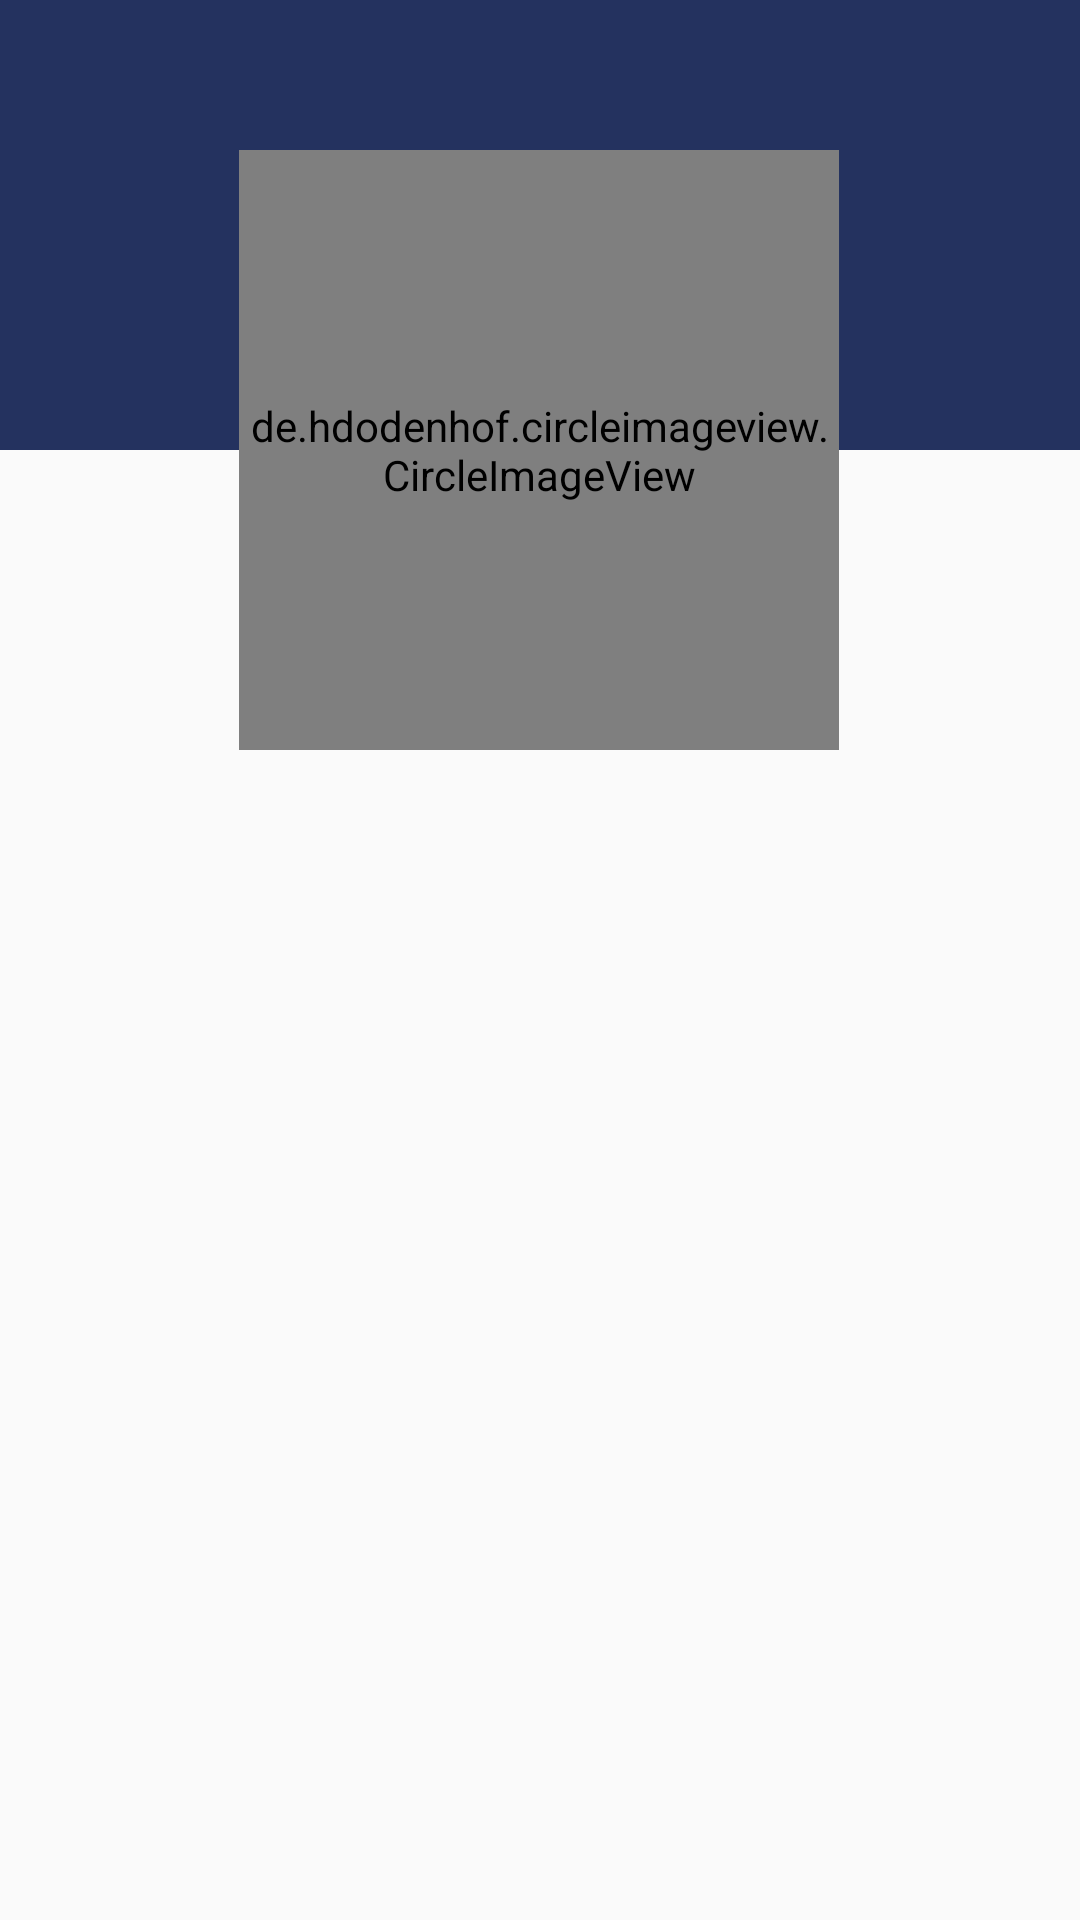

Write the Android layout XML for this screen, with the resource values it uses.
<!-- AndroidManifest.xml: application theme AppTheme -->
<!-- res/layout/fragment_character_detail.xml -->
<?xml version="1.0" encoding="utf-8"?>
<ScrollView xmlns:android="http://schemas.android.com/apk/res/android"
    xmlns:app="http://schemas.android.com/apk/res-auto"
    xmlns:tools="http://schemas.android.com/tools"
    android:layout_width="match_parent"
    android:layout_height="match_parent"
    tools:context=".character.view.fragments.CharacterDetailFragment">

    <androidx.constraintlayout.widget.ConstraintLayout
        android:layout_width="match_parent"
        android:layout_height="wrap_content">

        <LinearLayout
            android:id="@+id/view"
            android:layout_width="match_parent"
            android:layout_height="150dp"
            android:background="@color/colorPrimaryDark"
            android:orientation="horizontal"
            app:layout_constraintEnd_toEndOf="parent"
            app:layout_constraintStart_toStartOf="parent"
            app:layout_constraintTop_toTopOf="parent" />

        <de.hdodenhof.circleimageview.CircleImageView
            android:id="@+id/character_image_detail"
            android:layout_width="200dp"
            android:layout_height="200dp"
            android:layout_marginTop="50dp"
            android:src="@mipmap/character"
            app:civ_border_color="@color/white"
            app:civ_border_width="4dp"
            app:layout_constraintEnd_toEndOf="parent"
            app:layout_constraintHorizontal_bias="0.497"
            app:layout_constraintStart_toStartOf="parent"
            app:layout_constraintTop_toTopOf="@+id/view" />

        <ImageView
            android:id="@+id/imageView"
            android:layout_width="wrap_content"
            android:layout_height="wrap_content"
            android:layout_marginStart="16dp"
            android:layout_marginLeft="16dp"
            android:layout_marginTop="32dp"
            app:srcCompat="@drawable/ic_face"
            app:layout_constraintStart_toStartOf="parent"
            app:layout_constraintTop_toBottomOf="@+id/character_image_detail" />

        <TextView
            android:id="@+id/character_name_datail_info"
            android:layout_width="wrap_content"
            android:layout_height="wrap_content"
            android:layout_marginStart="8dp"
            android:layout_marginLeft="8dp"
            app:layout_constraintBottom_toBottomOf="@+id/imageView"
            app:layout_constraintStart_toEndOf="@+id/imageView"
            app:layout_constraintTop_toTopOf="@+id/imageView"
            tools:text="Name:" />

        <ImageView
            android:id="@+id/imageView2"
            android:layout_width="wrap_content"
            android:layout_height="wrap_content"
            android:layout_marginStart="16dp"
            android:layout_marginLeft="16dp"
            android:layout_marginTop="16dp"
            app:srcCompat="@drawable/ic_status"
            app:layout_constraintStart_toStartOf="parent"
            app:layout_constraintTop_toBottomOf="@+id/imageView" />

        <TextView
            android:id="@+id/character_status_datail_info"
            android:layout_width="wrap_content"
            android:layout_height="wrap_content"
            android:layout_marginStart="8dp"
            android:layout_marginLeft="8dp"
            app:layout_constraintBottom_toBottomOf="@+id/imageView2"
            app:layout_constraintStart_toEndOf="@+id/imageView2"
            app:layout_constraintTop_toTopOf="@+id/imageView2"
            tools:text="Status:" />

        <ImageView
            android:id="@+id/imageView3"
            android:layout_width="wrap_content"
            android:layout_height="wrap_content"
            android:layout_marginStart="16dp"
            android:layout_marginLeft="16dp"
            android:layout_marginTop="16dp"
            app:srcCompat="@drawable/ic_species"
            app:layout_constraintStart_toStartOf="parent"
            app:layout_constraintTop_toBottomOf="@+id/imageView2" />

        <TextView
            android:id="@+id/character_species_datail_info"
            android:layout_width="wrap_content"
            android:layout_height="wrap_content"
            android:layout_marginStart="8dp"
            android:layout_marginLeft="8dp"
            app:layout_constraintBottom_toBottomOf="@+id/imageView3"
            app:layout_constraintStart_toEndOf="@+id/imageView3"
            app:layout_constraintTop_toTopOf="@+id/imageView3"
            tools:text="Species:" />

        <ImageView
            android:id="@+id/imageView4"
            android:layout_width="wrap_content"
            android:layout_height="wrap_content"
            android:layout_marginStart="16dp"
            android:layout_marginLeft="16dp"
            android:layout_marginTop="16dp"
            app:srcCompat="@drawable/ic_origin"
            app:layout_constraintStart_toStartOf="parent"
            app:layout_constraintTop_toBottomOf="@+id/imageView3" />

        <TextView
            android:id="@+id/character_origin_datail_info"
            android:layout_width="wrap_content"
            android:layout_height="wrap_content"
            android:layout_marginStart="8dp"
            android:layout_marginLeft="8dp"
            app:layout_constraintBottom_toBottomOf="@+id/imageView4"
            app:layout_constraintStart_toEndOf="@+id/imageView4"
            app:layout_constraintTop_toTopOf="@+id/imageView4"
            tools:text="Origin:" />

    </androidx.constraintlayout.widget.ConstraintLayout>
</ScrollView>
<!-- resources referenced by this layout -->
<resources>
  <color name="colorPrimaryDark">#24325F</color>
  <color name="white">#FFFFFF</color>
  <!-- drawable ic_face (drawable) -->
  <vector android:height="24dp" android:tint="#DE4CCE"
      android:viewportHeight="24.0" android:viewportWidth="24.0"
      android:width="24dp" xmlns:android="http://schemas.android.com/apk/res/android">
      <path android:fillColor="#FF000000" android:pathData="M9,11.75c-0.69,0 -1.25,0.56 -1.25,1.25s0.56,1.25 1.25,1.25 1.25,-0.56 1.25,-1.25 -0.56,-1.25 -1.25,-1.25zM15,11.75c-0.69,0 -1.25,0.56 -1.25,1.25s0.56,1.25 1.25,1.25 1.25,-0.56 1.25,-1.25 -0.56,-1.25 -1.25,-1.25zM12,2C6.48,2 2,6.48 2,12s4.48,10 10,10 10,-4.48 10,-10S17.52,2 12,2zM12,20c-4.41,0 -8,-3.59 -8,-8 0,-0.29 0.02,-0.58 0.05,-0.86 2.36,-1.05 4.23,-2.98 5.21,-5.37C11.07,8.33 14.05,10 17.42,10c0.78,0 1.53,-0.09 2.25,-0.26 0.21,0.71 0.33,1.47 0.33,2.26 0,4.41 -3.59,8 -8,8z"/>
  </vector>
  <!-- drawable ic_origin (drawable) -->
  <vector android:height="24dp" android:tint="#92C84A"
      android:viewportHeight="24.0" android:viewportWidth="24.0"
      android:width="24dp" xmlns:android="http://schemas.android.com/apk/res/android">
      <path android:fillColor="#FF000000" android:pathData="M15,4c-4.42,0 -8,3.58 -8,8s3.58,8 8,8 8,-3.58 8,-8 -3.58,-8 -8,-8zM15,18c-3.31,0 -6,-2.69 -6,-6s2.69,-6 6,-6 6,2.69 6,6 -2.69,6 -6,6zM3,12c0,-2.61 1.67,-4.83 4,-5.65L7,4.26C3.55,5.15 1,8.27 1,12s2.55,6.85 6,7.74v-2.09c-2.33,-0.82 -4,-3.04 -4,-5.65z"/>
  </vector>
  <!-- drawable ic_species (drawable) -->
  <vector android:height="24dp" android:tint="#59BCE7"
      android:viewportHeight="24.0" android:viewportWidth="24.0"
      android:width="24dp" xmlns:android="http://schemas.android.com/apk/res/android">
      <path android:fillColor="#FF000000" android:pathData="M16,11c1.66,0 2.99,-1.34 2.99,-3S17.66,5 16,5c-1.66,0 -3,1.34 -3,3s1.34,3 3,3zM8,11c1.66,0 2.99,-1.34 2.99,-3S9.66,5 8,5C6.34,5 5,6.34 5,8s1.34,3 3,3zM8,13c-2.33,0 -7,1.17 -7,3.5L1,19h14v-2.5c0,-2.33 -4.67,-3.5 -7,-3.5zM16,13c-0.29,0 -0.62,0.02 -0.97,0.05 1.16,0.84 1.97,1.97 1.97,3.45L17,19h6v-2.5c0,-2.33 -4.67,-3.5 -7,-3.5z"/>
  </vector>
  <!-- drawable ic_status (drawable) -->
  <vector android:height="24dp" android:tint="#E07E37"
      android:viewportHeight="24.0" android:viewportWidth="24.0"
      android:width="24dp" xmlns:android="http://schemas.android.com/apk/res/android">
      <path android:fillColor="#FF000000" android:pathData="M12,12m-10,0a10,10 0,1 1,20 0a10,10 0,1 1,-20 0"/>
  </vector>
  <!-- mipmap character: png bitmap (mipmap-hdpi, 2449 bytes) -->
  <style name="AppTheme" parent="Theme.AppCompat.Light.DarkActionBar">
          
          <item name="colorPrimary">@color/colorPrimary</item>
          <item name="colorPrimaryDark">@color/colorPrimaryDark</item>
          <item name="colorAccent">@color/colorAccent</item>
      </style>
  <color name="colorPrimary">#FAFD7C</color>
  <color name="colorAccent">#69C8EC</color>
</resources>
